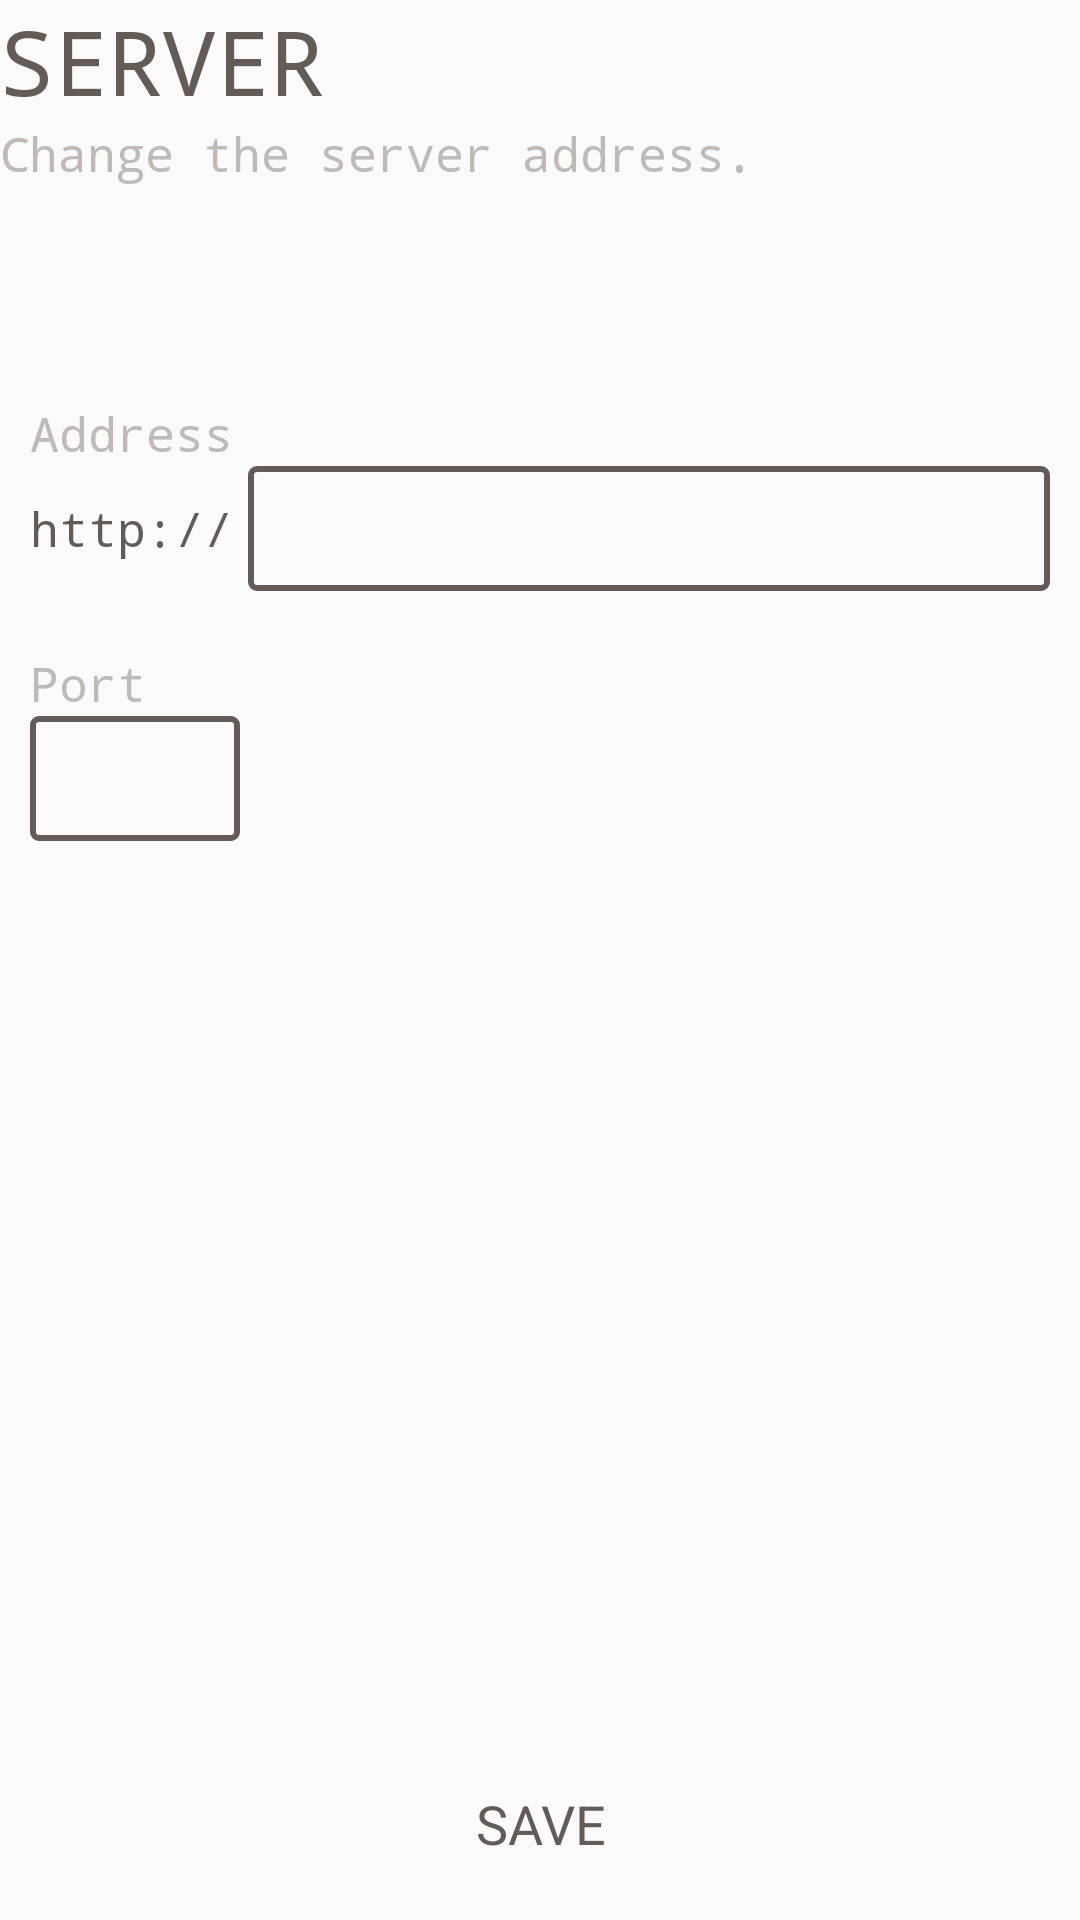

Here is an Android app screen rendered from its layout file. Give the layout XML and the strings, colors and styles it references.
<!-- AndroidManifest.xml: application theme HomeAutomTheme -->
<!-- res/layout/fragment_setup_server.xml -->
<?xml version="1.0" encoding="utf-8"?>
<RelativeLayout
    xmlns:android="http://schemas.android.com/apk/res/android"
    android:layout_width="match_parent"
    android:layout_height="match_parent"
    android:layout_margin="@dimen/activity_layout_margin">

    <TextView
        android:id="@+id/setup_server_title"
        android:layout_width="match_parent"
        android:layout_height="wrap_content"
        android:text="@string/setup_server_title"
        android:theme="@style/HomeAutomTheme.TextView.H1"/>

    <TextView
        android:id="@+id/setup_server_subtitle"
        android:layout_width="wrap_content"
        android:layout_height="wrap_content"
        android:layout_below="@id/setup_server_title"
        android:layout_marginBottom="@dimen/activity_layout_margin"
        android:text="@string/setup_server_subtitle"
        android:theme="@style/HomeAutomTheme.TextView.H2"/>

    <TextView
        android:id="@+id/setup_server_current_address"
        android:layout_width="wrap_content"
        android:layout_height="wrap_content"
        android:layout_below="@id/setup_server_subtitle"
        android:layout_marginBottom="@dimen/activity_layout_margin"
        android:theme="@style/HomeAutomTheme.TextView.BodyCopy"/>

    <LinearLayout
        android:layout_width="match_parent"
        android:layout_height="wrap_content"
        android:layout_below="@id/setup_server_current_address"
        android:orientation="vertical">

        <LinearLayout
            android:layout_width="match_parent"
            android:layout_height="wrap_content"
            android:layout_margin="@dimen/setting_margin"
            android:orientation="vertical">

            <TextView
                android:layout_width="wrap_content"
                android:layout_height="wrap_content"
                android:text="@string/setup_address"
                android:theme="@style/HomeAutomTheme.TextView.H2"/>

            <LinearLayout
                android:layout_width="match_parent"
                android:layout_height="wrap_content"
                android:orientation="horizontal">

                <TextView
                    android:layout_width="wrap_content"
                    android:layout_height="wrap_content"
                    android:layout_marginEnd="5dp"
                    android:text="@string/setup_protocol"
                    android:theme="@style/HomeAutomTheme.TextView.BodyCopy"/>

                <EditText
                    android:id="@+id/setup_address"
                    android:layout_width="match_parent"
                    android:layout_height="wrap_content"
                    android:background="@drawable/edit_text_form"
                    android:inputType="textUri"
                    android:theme="@style/HomeAutomTheme.EditText.Form"/>
            </LinearLayout>
        </LinearLayout>

        <LinearLayout
            android:layout_width="match_parent"
            android:layout_height="wrap_content"
            android:layout_margin="@dimen/setting_margin"
            android:orientation="vertical">

            <TextView
                android:layout_width="wrap_content"
                android:layout_height="wrap_content"
                android:text="@string/setup_port"
                android:theme="@style/HomeAutomTheme.TextView.H2"/>

            <EditText
                android:id="@+id/setup_port"
                android:layout_width="70dp"
                android:layout_height="wrap_content"
                android:background="@drawable/edit_text_form"
                android:inputType="number"
                android:maxLength="5"
                android:theme="@style/HomeAutomTheme.EditText.Form"/>
        </LinearLayout>
    </LinearLayout>

    <Button
        android:id="@+id/setup_server_save_button"
        android:layout_width="match_parent"
        android:layout_height="wrap_content"
        android:layout_alignParentBottom="true"
        android:layout_gravity="center"
        android:layout_margin="@dimen/setting_margin"
        android:text="@string/save"
        android:theme="@style/HomeAutomTheme.Button.DefaultButton"/>

</RelativeLayout>
<!-- resources referenced by this layout -->
<resources>
  <dimen name="activity_layout_margin">20dp</dimen>
  <dimen name="setting_margin">10dp</dimen>
  <!-- drawable edit_text_form (drawable) -->
  <shape
      xmlns:android="http://schemas.android.com/apk/res/android"
      android:shape="rectangle">
      <corners
          android:radius="2dp"/>
      <stroke
          android:width="2dp"
          android:color="@color/colorAccent"/>
  </shape>
  <string name="save">Save</string>
  <string name="setup_address">Address</string>
  <string name="setup_port">Port</string>
  <string name="setup_protocol">http://</string>
  <string name="setup_server_subtitle">Change the server address.</string>
  <string name="setup_server_title">Server</string>
  <style name="HomeAutomTheme.EditText.Form" parent="Widget.AppCompat.EditText">
          <item name="android:padding">@dimen/edit_text_padding</item>
          <item name="android:background">@drawable/edit_text_form</item>
      </style>
  <style name="HomeAutomTheme.TextView.BodyCopy">
          <item name="android:textSize">@dimen/body_copy_text_size</item>
          <item name="android:textColor">@color/colorPrimaryText</item>
          <item name="android:fontFamily">monospace"</item>
      </style>
  <style name="HomeAutomTheme.TextView.H1" parent="@android:style/Widget.TextView">
          <item name="android:textSize">@dimen/h1_headline_text_size</item>
          <item name="android:textColor">@color/colorPrimaryText</item>
          <item name="android:fontFamily">monospace"</item>
          <item name="android:textAllCaps">true</item>
      </style>
  <style name="HomeAutomTheme.TextView.H2" parent="@android:style/Widget.TextView">
          <item name="android:textSize">@dimen/h2_subheading_text_size</item>
          <item name="android:textColor">@color/colorSecondaryText</item>
          <item name="android:fontFamily">monospace"</item>
      </style>
  <color name="colorAccent">#645B56</color>
  <!-- drawable button_text_color_bordless (drawable) -->
  <?xml version="1.0" encoding="utf-8"?>
  <selector xmlns:android="http://schemas.android.com/apk/res/android">
      
      <item
          android:color="@color/colorComponentBackgroundGray_03"
          android:state_enabled="false">
      </item>
      
      <item
          android:color="@color/colorPrimaryText">
      </item>
  </selector>
  <dimen name="frameless_button_padding">10dp</dimen>
  <dimen name="frameless_button_min_width">64dp</dimen>
  <dimen name="frameless_button_height">40dp</dimen>
  <dimen name="button_text_size">18sp</dimen>
  <dimen name="edit_text_padding">10dp</dimen>
  <dimen name="body_copy_text_size">16sp</dimen>
  <color name="colorPrimaryText">#645B56</color>
  <dimen name="h1_headline_text_size">30sp</dimen>
  <dimen name="h2_subheading_text_size">16sp</dimen>
  <color name="colorSecondaryText">#BFBAB6</color>
  <color name="colorPrimary">#37322C</color>
  <color name="colorPrimaryDark">#151311</color>
  <style name="HomeAutomTheme.Button" />
  <style name="HomeAutomTheme.EditText" parent="Widget.AppCompat.EditText">
          <item name="android:textSize">@dimen/body_copy_text_size</item>
          <item name="android:textColor">@color/colorPrimaryText</item>
          <item name="android:textColorHint">@color/colorSecondaryText</item>
      </style>
  <style name="HomeAutomTheme.TextView" />
  <style name="HomeAutomTheme.CheckBox" parent="Widget.AppCompat.CompoundButton.CheckBox">
          <item name="android:textSize">@dimen/body_copy_text_size</item>
          <item name="android:textColor">@color/colorPrimaryText</item>
      </style>
  <style name="HomeAutomTheme.RadioButton" parent="Widget.AppCompat.CompoundButton.RadioButton">
          <item name="android:textSize">@dimen/body_copy_text_size</item>
          <item name="android:textColor">@color/colorPrimaryText</item>
      </style>
  <color name="colorComponentBackgroundGray_03">#BBBBBB</color>
</resources>
